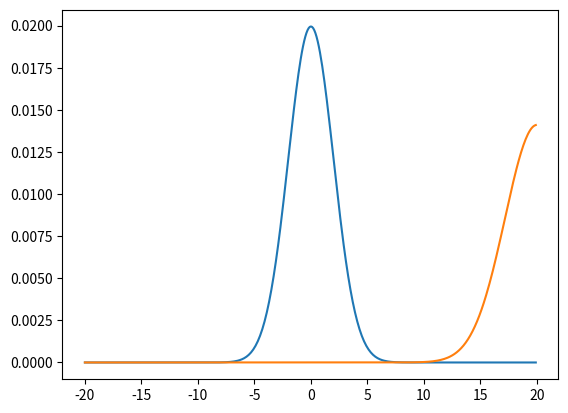

Reproduce this figure in Python.
#The circulant (wrap-around) nature of the dft can sometimes be
#problematic.  Write a routine to take the convolution of two arrays
#*without* any danger of wrapping around.   You may wish to add zeros
#to the end of the input arrays.  


from numpy.fft import fft,ifft
import numpy
from matplotlib import pyplot as plt

def conv_nowrap(x,y):
    assert(x.size==y.size)  #if the vectors are different sizes, get grumpy
    #now we need to make double length arrays padded with zeros at the end
    #this way a value at the end of the first array convolved with a value at
    #the end of the second array will end up at the end of the padded array
    xx=numpy.zeros(2*x.size)
    xx[0:x.size]=x

    yy=numpy.zeros(2*y.size)
    yy[0:y.size]=y
    xxft=fft(xx)
    yyft=fft(yy)
    vec=numpy.real(ifft(xxft*yyft))
    return vec[0:x.size]

if __name__=='__main__':
    x=numpy.arange(-20,20,0.1)
    sigma=2
    y=numpy.exp(-0.5*x**2/sigma**2)
    y=y/y.sum()

    yconv=conv_nowrap(y,y)
    plt.plot(x,y)
    plt.plot(x,yconv)
    plt.show()

    
